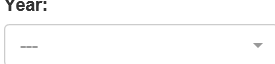
Task: Sample process used as example for a CI/CD pipeline implementation.
Workflow: System1_ExtractAllReportsForYear

Step 1: select [in_Year] in the drop-down
